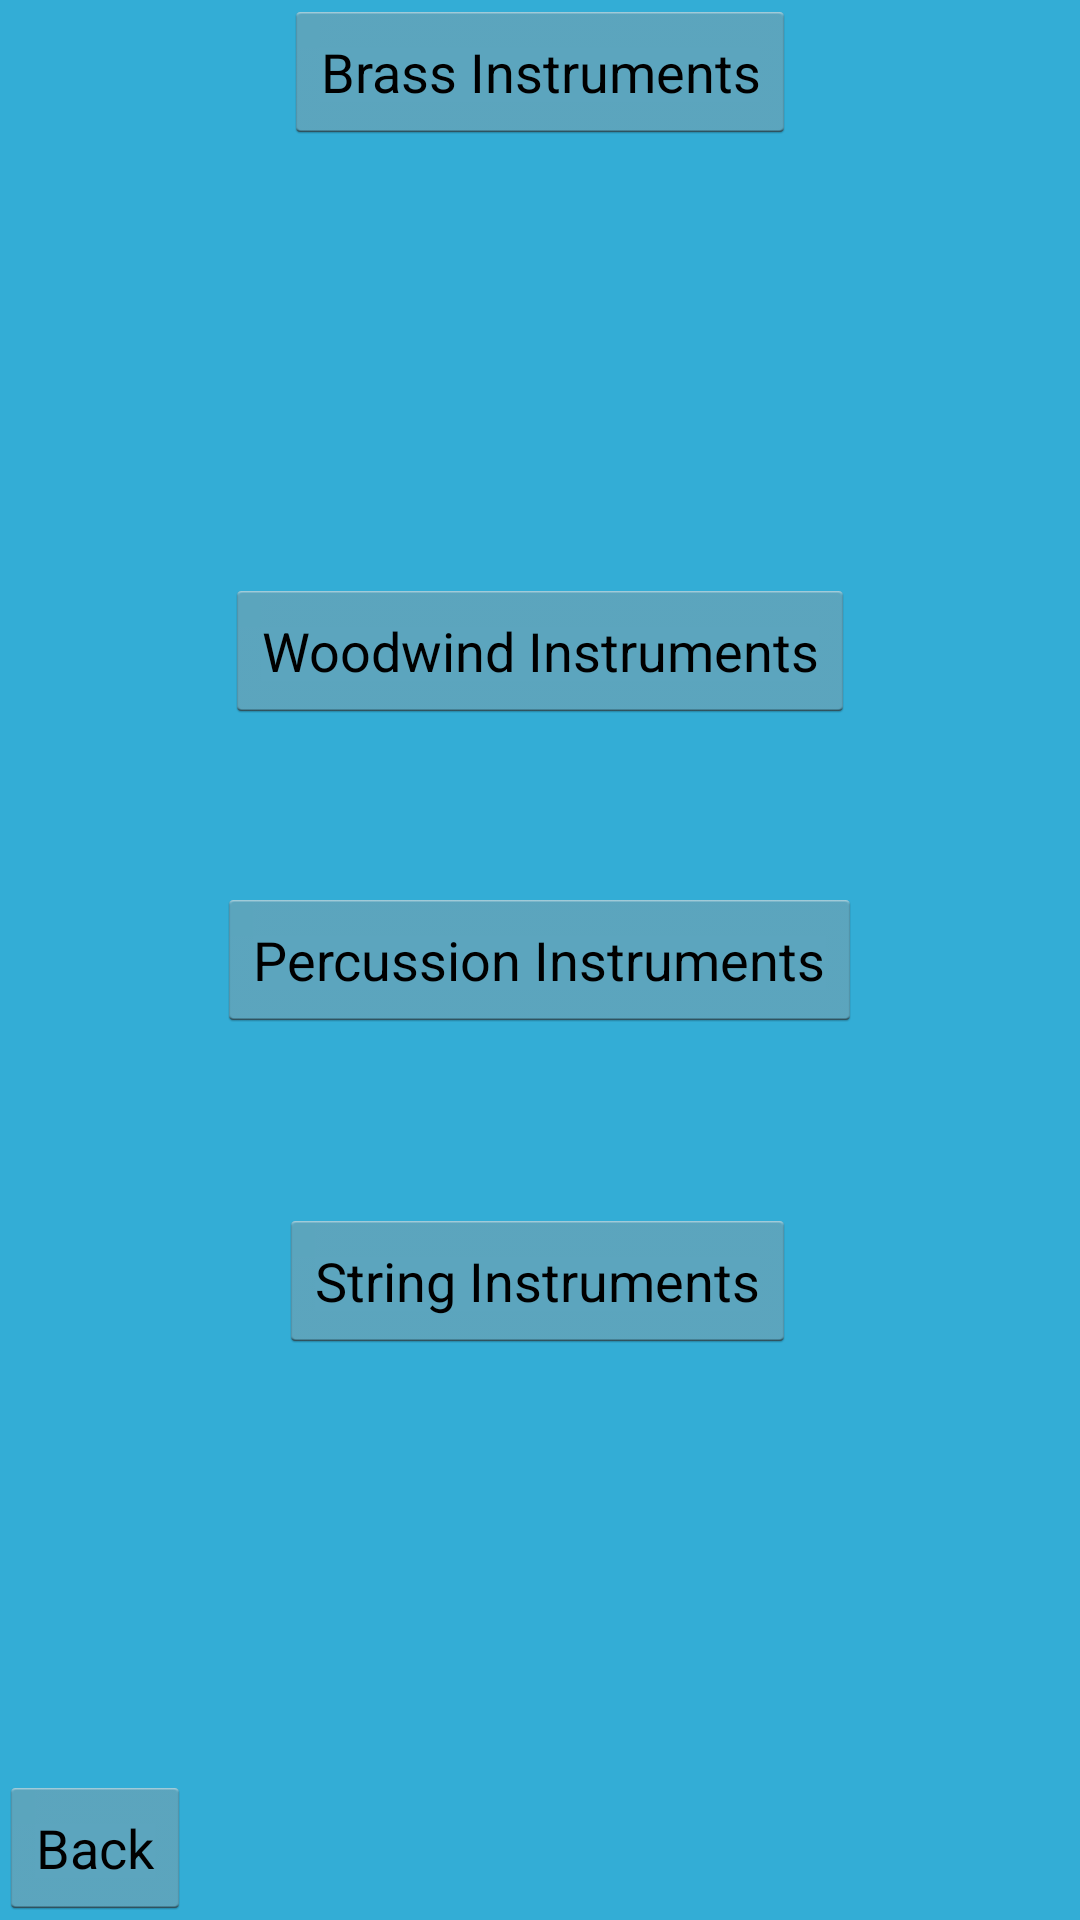

This screen was rendered from an Android layout file. Write that file and the resources it references.
<!-- AndroidManifest.xml: application theme AppTheme -->
<!-- res/layout/activity_instruments.xml -->
<RelativeLayout xmlns:android="http://schemas.android.com/apk/res/android"
    xmlns:tools="http://schemas.android.com/tools" android:layout_width="match_parent"
    android:layout_height="match_parent" android:paddingLeft="@dimen/activity_horizontal_margin"
    android:paddingRight="@dimen/activity_horizontal_margin"
    android:paddingTop="@dimen/activity_vertical_margin"
    android:paddingBottom="@dimen/activity_vertical_margin" tools:context=".MainActivity"
    android:background="@drawable/abc_list_longpressed_holo">

    <Button
        android:layout_width="wrap_content"
        android:layout_height="wrap_content"
        android:text="@string/backButton"
        android:id="@+id/button2"
        android:layout_alignParentBottom="true"
        android:layout_alignParentLeft="true"
        android:layout_alignParentStart="true" />

    <Button
        android:layout_width="wrap_content"
        android:layout_height="wrap_content"
        android:text="@string/Brass_Instruments"
        android:id="@+id/button3"
        android:layout_alignParentTop="true"
        android:layout_centerHorizontal="true" />

    <Button
        android:layout_width="wrap_content"
        android:layout_height="wrap_content"
        android:text="@string/WoodWind_Instruments"
        android:id="@+id/button4"
        android:layout_above="@+id/button5"
        android:layout_centerHorizontal="true"
        android:layout_marginBottom="55dp" />

    <Button
        android:layout_width="wrap_content"
        android:layout_height="wrap_content"
        android:text="@string/Percussion_Instruments"
        android:id="@+id/button5"
        android:layout_centerVertical="true"
        android:layout_centerHorizontal="true" />

    <Button
        android:layout_width="wrap_content"
        android:layout_height="wrap_content"
        android:text="@string/String_instruments"
        android:id="@+id/button6"
        android:layout_marginTop="59dp"
        android:layout_below="@+id/button5"
        android:layout_alignRight="@+id/button3"
        android:layout_alignEnd="@+id/button3" />
</RelativeLayout>
<!-- resources referenced by this layout -->
<resources>
  <string name="Brass_Instruments">Brass Instruments</string>
  <string name="Percussion_Instruments">Percussion Instruments</string>
  <string name="String_instruments">String Instruments</string>
  <string name="WoodWind_Instruments">Woodwind Instruments</string>
  <string name="backButton">Back</string>
  <style name="AppTheme" parent="@android:style/Theme.Holo.Light">
          <item name="android:actionBarStyle">@style/AppTheme.ActionBar</item>
          <item name="android:textAllCaps">false</item>
      </style>
  <style name="AppTheme.ActionBar" parent="@android:style/Widget.Holo.Light.ActionBar">
          <item name="android:background">#ff9400</item>
  
      </style>
</resources>
